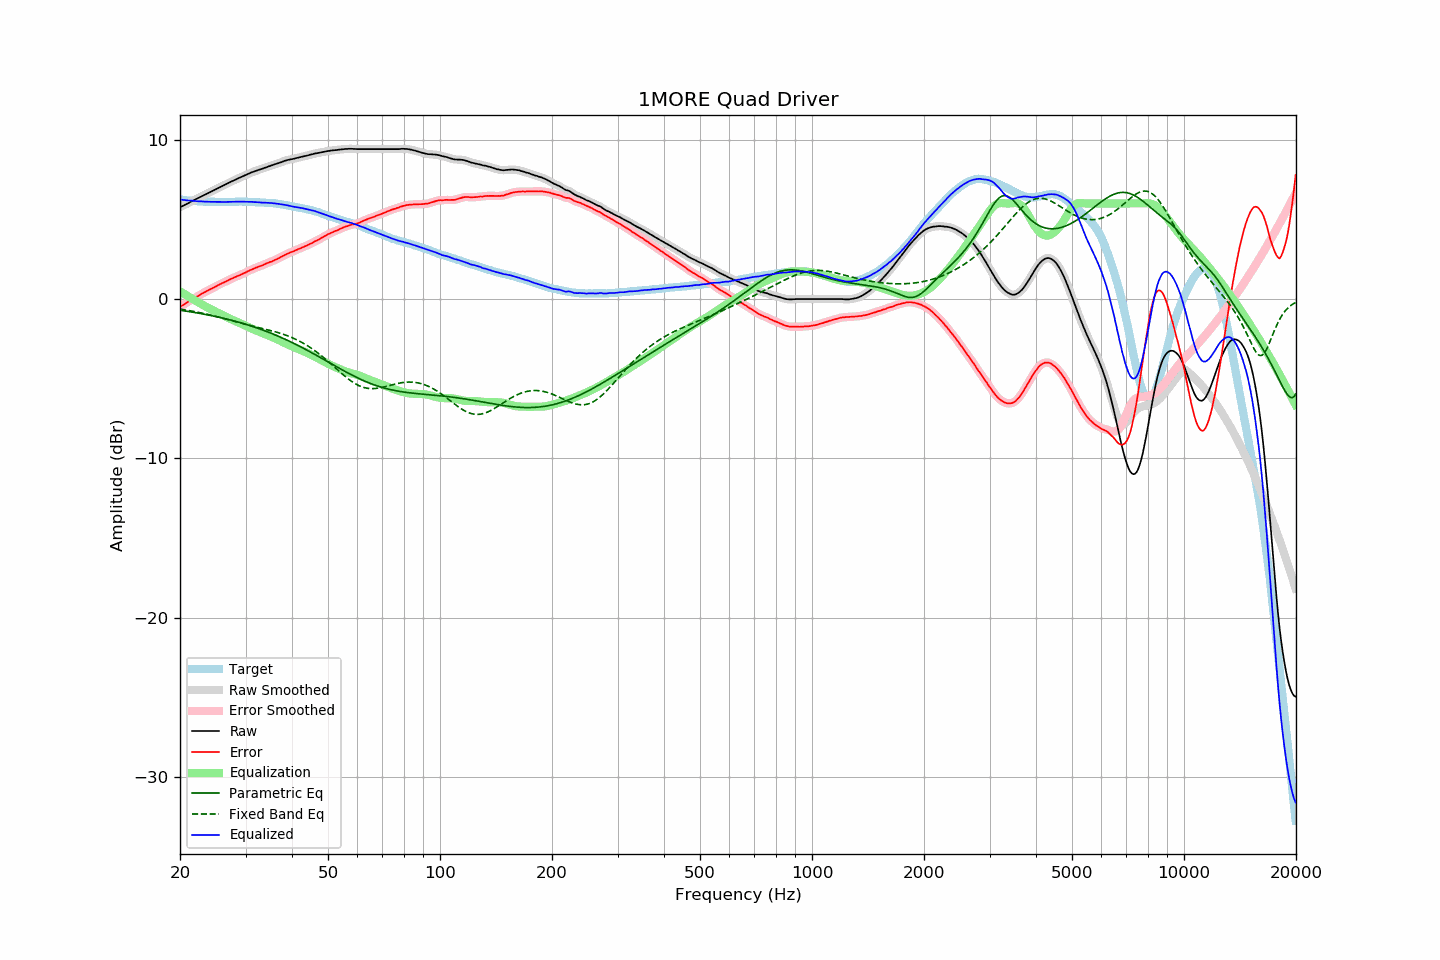

The data file committed next to this chart (first rows):
frequency, raw, error, smoothed, error_smoothed, equalization, parametric_eq, fixed_band_eq, equalized_raw, equalized_smoothed, target
20.00, 5.76, -0.49, 5.76, -0.49, 0.49, -0.70, -0.63, 6.25, 6.25, 6.25
20.20, 5.81, -0.43, 5.81, -0.43, 0.42, -0.72, -0.65, 6.23, 6.23, 6.24
20.40, 5.86, -0.36, 5.86, -0.37, 0.36, -0.73, -0.66, 6.22, 6.22, 6.22
20.61, 5.91, -0.31, 5.91, -0.30, 0.30, -0.75, -0.68, 6.21, 6.21, 6.21
20.81, 5.96, -0.23, 5.96, -0.24, 0.24, -0.76, -0.69, 6.20, 6.20, 6.19
21.02, 6.01, -0.17, 6.01, -0.17, 0.18, -0.78, -0.71, 6.19, 6.19, 6.18
21.23, 6.07, -0.10, 6.07, -0.11, 0.12, -0.79, -0.73, 6.19, 6.18, 6.17
21.44, 6.12, -0.06, 6.12, -0.05, 0.05, -0.81, -0.75, 6.18, 6.17, 6.18
21.66, 6.17, 0.01, 6.17, 0.00, -0.01, -0.82, -0.77, 6.16, 6.17, 6.16
21.87, 6.22, 0.06, 6.22, 0.06, -0.07, -0.84, -0.79, 6.16, 6.16, 6.16
22.09, 6.27, 0.13, 6.27, 0.12, -0.12, -0.86, -0.80, 6.15, 6.15, 6.14
22.31, 6.32, 0.18, 6.32, 0.18, -0.18, -0.88, -0.82, 6.14, 6.14, 6.14
22.54, 6.37, 0.24, 6.37, 0.24, -0.24, -0.89, -0.85, 6.13, 6.13, 6.13
22.76, 6.43, 0.30, 6.43, 0.30, -0.30, -0.91, -0.87, 6.13, 6.13, 6.13
22.99, 6.48, 0.36, 6.48, 0.36, -0.36, -0.93, -0.89, 6.12, 6.12, 6.12
23.22, 6.53, 0.42, 6.53, 0.41, -0.41, -0.95, -0.91, 6.12, 6.12, 6.11
23.45, 6.58, 0.46, 6.58, 0.47, -0.47, -0.97, -0.93, 6.11, 6.11, 6.12
23.69, 6.63, 0.52, 6.63, 0.52, -0.52, -0.99, -0.96, 6.11, 6.11, 6.11
23.92, 6.68, 0.58, 6.68, 0.57, -0.57, -1.01, -0.98, 6.11, 6.11, 6.10
24.16, 6.73, 0.62, 6.73, 0.63, -0.63, -1.03, -1.00, 6.10, 6.10, 6.11
24.40, 6.78, 0.67, 6.78, 0.67, -0.68, -1.05, -1.03, 6.10, 6.10, 6.11
24.65, 6.83, 0.72, 6.83, 0.72, -0.73, -1.07, -1.05, 6.10, 6.10, 6.11
24.89, 6.88, 0.78, 6.88, 0.78, -0.78, -1.09, -1.08, 6.10, 6.10, 6.10
25.14, 6.93, 0.84, 6.93, 0.83, -0.83, -1.11, -1.10, 6.10, 6.10, 6.09
25.39, 6.98, 0.89, 6.98, 0.89, -0.88, -1.13, -1.13, 6.10, 6.10, 6.09
25.65, 7.03, 0.94, 7.03, 0.94, -0.93, -1.16, -1.15, 6.10, 6.10, 6.09
25.91, 7.08, 0.99, 7.08, 0.99, -0.98, -1.18, -1.18, 6.09, 6.09, 6.09
26.16, 7.13, 1.03, 7.13, 1.03, -1.04, -1.20, -1.21, 6.10, 6.09, 6.10
26.43, 7.18, 1.08, 7.18, 1.08, -1.09, -1.23, -1.24, 6.09, 6.09, 6.10
26.69, 7.23, 1.13, 7.23, 1.13, -1.13, -1.25, -1.26, 6.10, 6.10, 6.10
26.96, 7.28, 1.18, 7.28, 1.18, -1.18, -1.28, -1.29, 6.10, 6.10, 6.10
27.23, 7.33, 1.23, 7.33, 1.23, -1.23, -1.30, -1.32, 6.10, 6.10, 6.10
27.50, 7.38, 1.28, 7.38, 1.28, -1.28, -1.33, -1.35, 6.10, 6.10, 6.10
27.77, 7.42, 1.32, 7.42, 1.32, -1.32, -1.36, -1.37, 6.10, 6.10, 6.10
28.05, 7.47, 1.37, 7.47, 1.37, -1.37, -1.38, -1.40, 6.10, 6.11, 6.10
28.33, 7.52, 1.41, 7.52, 1.41, -1.41, -1.41, -1.43, 6.11, 6.11, 6.11
28.62, 7.57, 1.46, 7.57, 1.45, -1.45, -1.44, -1.46, 6.12, 6.11, 6.11
28.90, 7.61, 1.49, 7.61, 1.50, -1.50, -1.47, -1.48, 6.11, 6.12, 6.12
29.19, 7.66, 1.54, 7.66, 1.54, -1.54, -1.50, -1.51, 6.12, 6.12, 6.12
29.48, 7.70, 1.58, 7.70, 1.58, -1.59, -1.53, -1.54, 6.11, 6.11, 6.12
29.78, 7.75, 1.63, 7.75, 1.63, -1.64, -1.56, -1.56, 6.11, 6.11, 6.11
30.08, 7.79, 1.68, 7.79, 1.68, -1.68, -1.59, -1.59, 6.11, 6.11, 6.11
30.38, 7.84, 1.74, 7.84, 1.73, -1.73, -1.62, -1.61, 6.11, 6.11, 6.10
30.68, 7.88, 1.78, 7.88, 1.78, -1.78, -1.65, -1.64, 6.10, 6.10, 6.10
30.99, 7.93, 1.83, 7.93, 1.83, -1.83, -1.68, -1.67, 6.10, 6.10, 6.10
31.30, 7.97, 1.87, 7.97, 1.87, -1.87, -1.71, -1.69, 6.10, 6.10, 6.10
31.61, 8.00, 1.91, 8.00, 1.91, -1.91, -1.75, -1.72, 6.09, 6.09, 6.09
31.93, 8.04, 1.97, 8.04, 1.96, -1.96, -1.78, -1.74, 6.08, 6.08, 6.07
32.24, 8.07, 1.99, 8.07, 2.00, -2.00, -1.82, -1.76, 6.07, 6.08, 6.08
32.57, 8.11, 2.04, 8.11, 2.04, -2.04, -1.85, -1.79, 6.07, 6.07, 6.07
32.89, 8.14, 2.07, 8.14, 2.07, -2.08, -1.89, -1.81, 6.06, 6.06, 6.07
33.22, 8.17, 2.11, 8.17, 2.11, -2.12, -1.92, -1.84, 6.05, 6.06, 6.06
33.55, 8.21, 2.15, 8.21, 2.15, -2.16, -1.96, -1.86, 6.05, 6.05, 6.06
33.89, 8.25, 2.20, 8.25, 2.20, -2.20, -2.00, -1.89, 6.05, 6.05, 6.05
34.23, 8.28, 2.24, 8.28, 2.25, -2.24, -2.04, -1.91, 6.04, 6.04, 6.04
34.57, 8.32, 2.29, 8.32, 2.29, -2.28, -2.08, -1.94, 6.04, 6.04, 6.03
34.92, 8.35, 2.33, 8.35, 2.32, -2.32, -2.12, -1.96, 6.03, 6.03, 6.02
35.27, 8.39, 2.35, 8.39, 2.36, -2.36, -2.16, -1.99, 6.02, 6.02, 6.04
35.62, 8.42, 2.41, 8.42, 2.40, -2.41, -2.20, -2.02, 6.01, 6.01, 6.01
35.97, 8.46, 2.45, 8.46, 2.45, -2.45, -2.24, -2.04, 6.01, 6.00, 6.01
... 635 more rows
